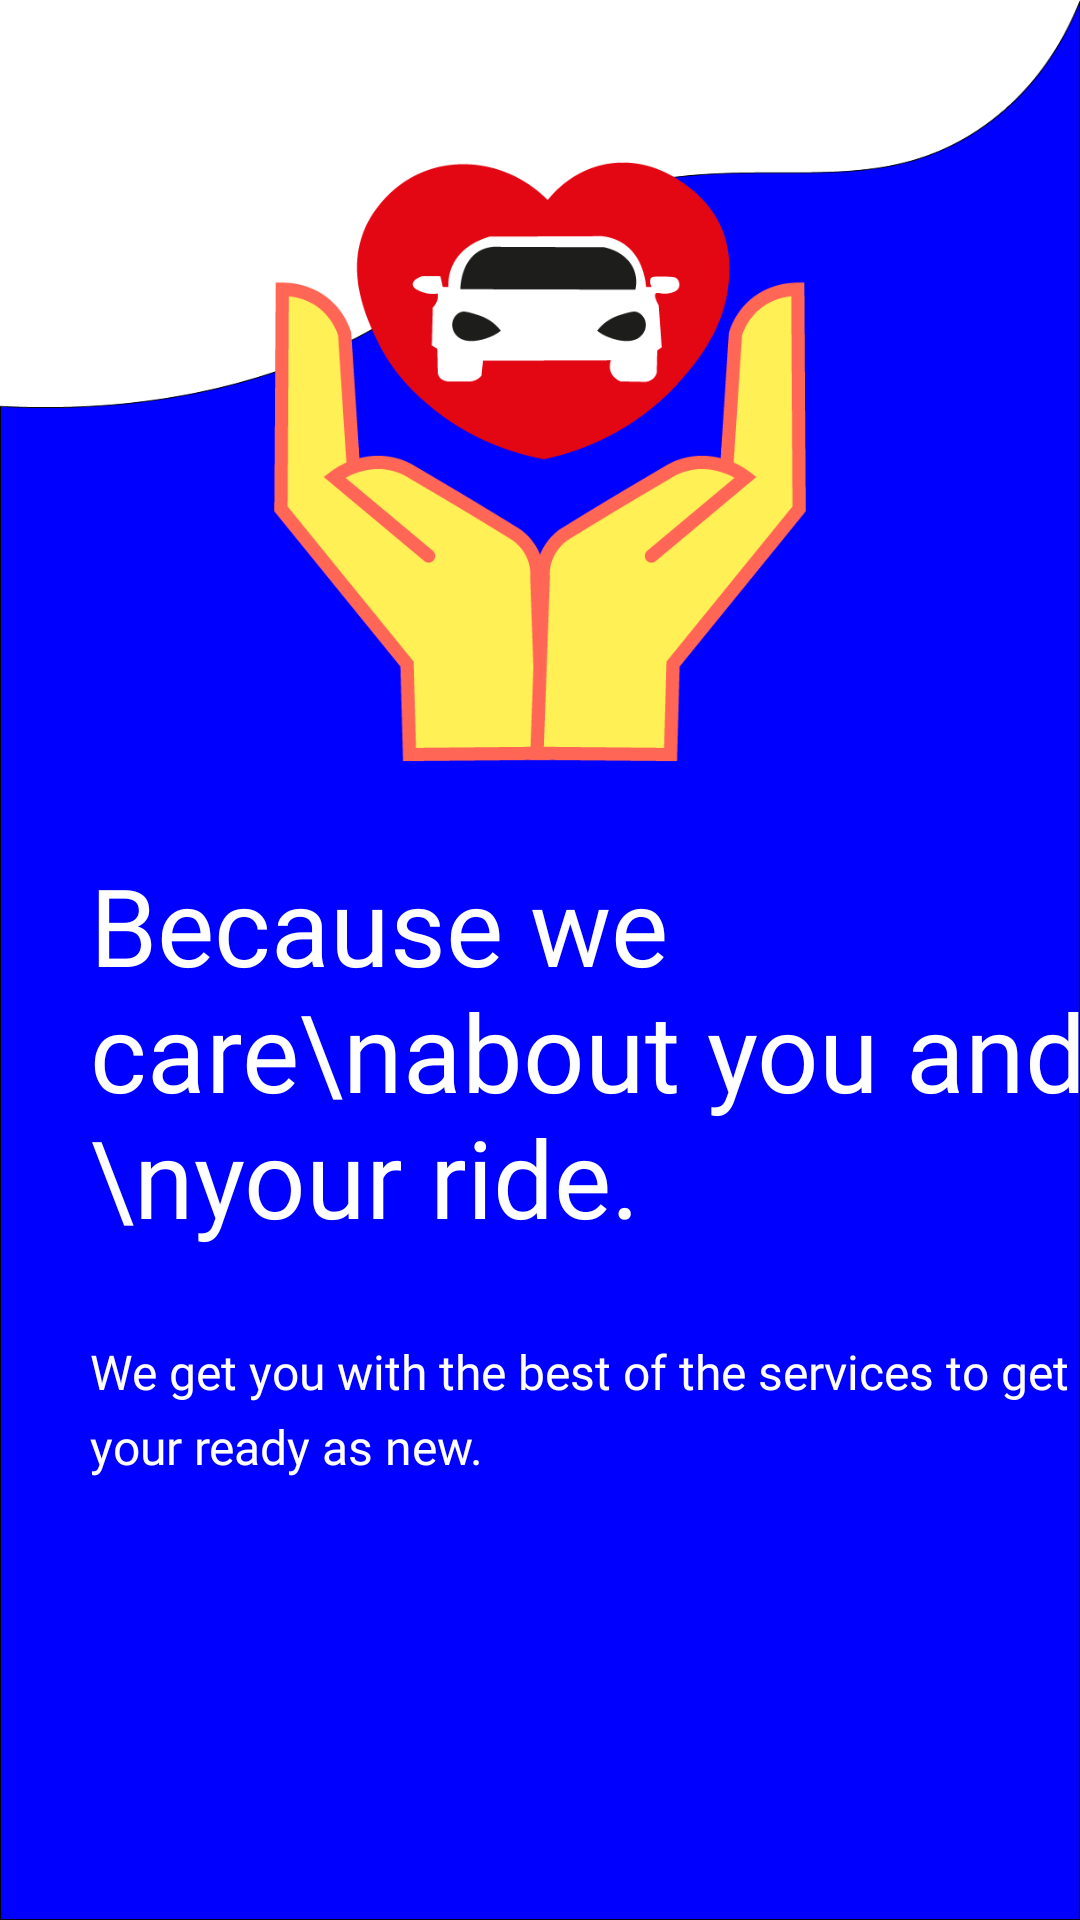

Android layout source for this screen:
<!-- AndroidManifest.xml: application theme Theme.Garepair -->
<!-- res/layout/first_fragment.xml -->
<?xml version="1.0" encoding="utf-8"?>
<androidx.constraintlayout.widget.ConstraintLayout xmlns:android="http://schemas.android.com/apk/res/android"
    android:layout_width="match_parent"
    xmlns:app="http://schemas.android.com/apk/res-auto"
    android:background="@drawable/bg_inter"
    android:layout_height="match_parent">

    <ImageView
        android:src="@drawable/care"
        android:layout_width="200dp"
        android:layout_height="200dp"
        android:layout_marginBottom="30dp"
        app:layout_constraintStart_toStartOf="parent"
        app:layout_constraintEnd_toEndOf="parent"
        app:layout_constraintBottom_toTopOf="@id/intro1_heading"/>

    <TextView
        android:id="@+id/intro1_heading"
        android:layout_width="wrap_content"
        android:layout_height="wrap_content"
        android:textColor="@color/white"
        android:textSize="36sp"
        android:layout_marginStart="30dp"
        android:layout_marginTop="60dp"
        android:fontFamily="@font/work_sans_extra_bold_regular"
        app:layout_constraintStart_toStartOf="parent"
        app:layout_constraintBottom_toBottomOf="parent"
        app:layout_constraintTop_toTopOf="parent"
        android:text="Because we care\nabout you and \nyour ride."/>

    <TextView
        android:layout_width="0dp"
        android:fontFamily="@font/work_sans_regular"
        android:layout_height="wrap_content"
        android:layout_marginTop="30dp"
        android:textSize="16sp"
        app:layout_constraintTop_toBottomOf="@id/intro1_heading"
        android:textColor="@color/white"
        android:lineSpacingExtra="6dp"
        app:layout_constraintStart_toStartOf="@id/intro1_heading"
        app:layout_constraintEnd_toEndOf="@id/intro1_heading"
        android:text="We get you with the best of the services to get your ready as new."/>
</androidx.constraintlayout.widget.ConstraintLayout>
<!-- resources referenced by this layout -->
<resources>
  <color name="white">#FFFFFFFF</color>
  <!-- drawable bg_inter: png bitmap (drawable, 22502 bytes) -->
  <!-- drawable care: png bitmap (drawable, 7463 bytes) -->
  <style name="Theme.Garepair" parent="Theme.MaterialComponents.DayNight.DarkActionBar">
          
          <item name="colorPrimary">@color/purple_500</item>
          <item name="colorPrimaryVariant">@color/purple_700</item>
          <item name="colorOnPrimary">@color/white</item>
          
          <item name="colorSecondary">@color/teal_200</item>
          <item name="colorSecondaryVariant">@color/teal_700</item>
          <item name="colorOnSecondary">@color/black</item>
          
          <item name="android:statusBarColor" tools:targetApi="l">@color/purple_700</item>
          
      </style>
  <color name="purple_500">#FF6200EE</color>
  <color name="purple_700">#FF3700B3</color>
  <color name="teal_200">#FF03DAC5</color>
  <color name="teal_700">#FF018786</color>
  <color name="black">#FF000000</color>
</resources>
